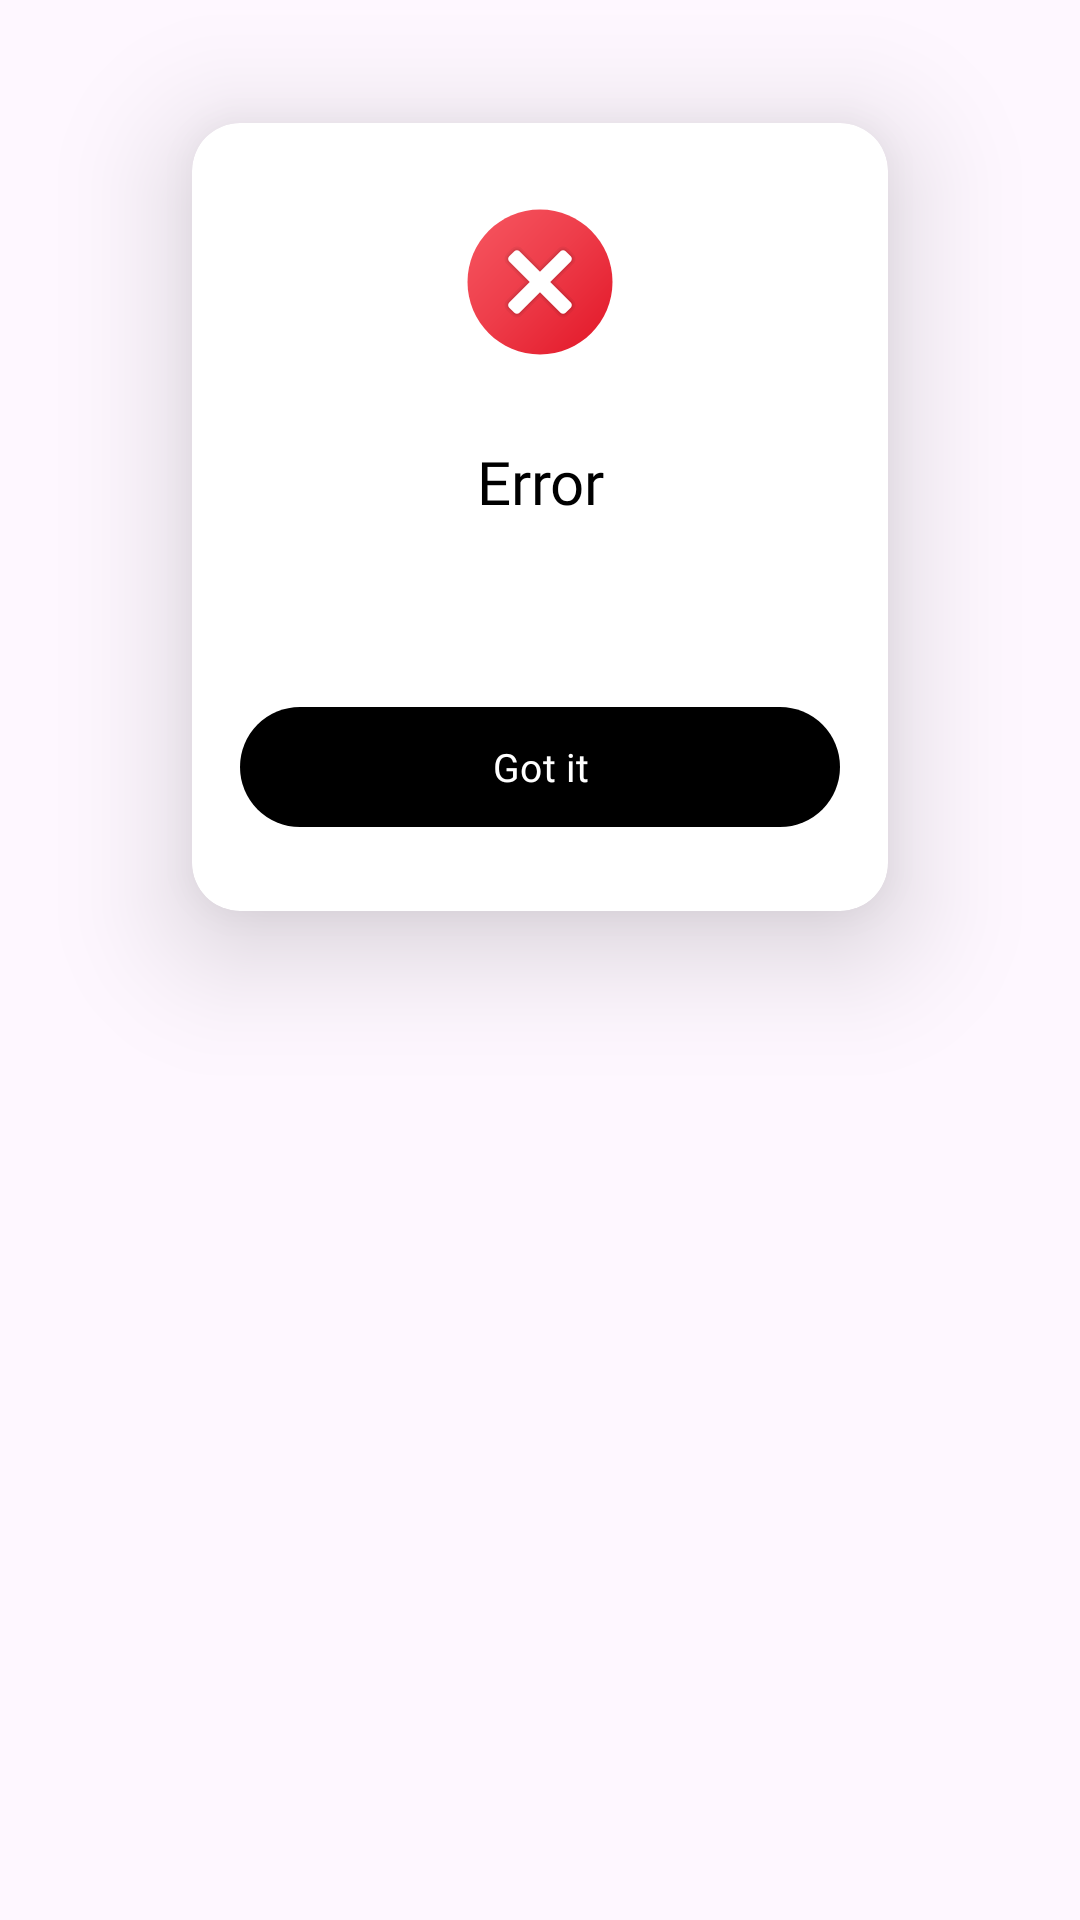

This screen was rendered from an Android layout file. Write that file and the resources it references.
<!-- AndroidManifest.xml: application theme Theme.EnigmaNotes -->
<!-- res/layout/custom_error_alert.xml -->
<?xml version="1.0" encoding="utf-8"?>
<androidx.appcompat.widget.LinearLayoutCompat xmlns:android="http://schemas.android.com/apk/res/android"
    android:layout_width="match_parent"
    xmlns:app="http://schemas.android.com/apk/res-auto"
    xmlns:tools="http://schemas.android.com/tools"
    android:orientation="vertical"
    android:layout_height="match_parent">
    
    <com.google.android.material.card.MaterialCardView
        android:layout_width="wrap_content"
        app:strokeWidth="0dp"
        android:layout_gravity="center"
        app:cardCornerRadius="16dp"
        app:cardElevation="24dp"
        android:elevation="24dp"
        app:cardUseCompatPadding="true"
        android:backgroundTint="@color/white"
        android:layout_height="wrap_content">

        <LinearLayout
            android:orientation="vertical"
            android:layout_width="wrap_content"
            android:layout_gravity="center"
            android:layout_height="wrap_content">

            <ImageView
                android:layout_width="wrap_content"
                android:layout_height="wrap_content"
                android:src="@drawable/ic_error"
                android:layout_gravity="center"
                android:layout_marginTop="24dp"
                android:layout_marginBottom="24dp"
                />

            <TextView
                android:id="@+id/tv_error_alert"
                android:layout_width="wrap_content"
                android:layout_height="wrap_content"
                android:textAlignment="center"
                android:text="Error"
                android:textSize="20dp"
                android:textColor="@color/black"
                android:fontFamily="@font/roboto_bold"
                android:layout_gravity="center"
                android:layout_marginBottom="16dp"
                />

            <TextView
                android:id="@+id/tv_message"
                android:layout_width="200dp"
                android:layout_height="wrap_content"
                android:layout_gravity="center"
                android:layout_marginStart="16dp"
                android:layout_marginEnd="16dp"
                android:layout_marginBottom="24dp"
                android:fontFamily="@font/roboto_reguler"
                android:textAlignment="center"
                android:textColor="@color/grey"
                android:textSize="13sp"
                tools:ignore="TextSizeCheck"

                tools:text="Login gagal, Periksa kembali Email dan password dengan benar, pastikan harus lebih dari 8 karakter" />

            <com.google.android.material.button.MaterialButton
                android:id="@+id/btn_gotit"
                android:layout_width="match_parent"
                android:layout_height="48dp"
                android:layout_marginStart="16dp"
                android:layout_marginEnd="16dp"
                android:layout_marginBottom="24dp"
                android:text="Got it"
                android:fontFamily="@font/roboto_bold"
                android:textSize="13sp"
                />

        </LinearLayout>

    </com.google.android.material.card.MaterialCardView>

</androidx.appcompat.widget.LinearLayoutCompat>
<!-- resources referenced by this layout -->
<resources>
  <color name="black">#FF000000</color>
  <color name="grey">#979797</color>
  <color name="white">#FFFFFFFF</color>
  <!-- drawable ic_error: vector/xml drawable (drawable, 2646 chars, omitted) -->
  <style name="Theme.EnigmaNotes" parent="Base.Theme.EnigmaNotes" />
  <style name="Base.Theme.EnigmaNotes" parent="Theme.Material3.DayNight.NoActionBar">
          
          
          <item name="colorPrimary">@color/black</item>
          <item name="colorOnPrimary">@color/white</item>
          <item name="colorAccent">@color/teal</item>
  
          <item name="actionMenuTextColor">@color/white</item>
      </style>
  <color name="teal">#64CCC5</color>
</resources>
